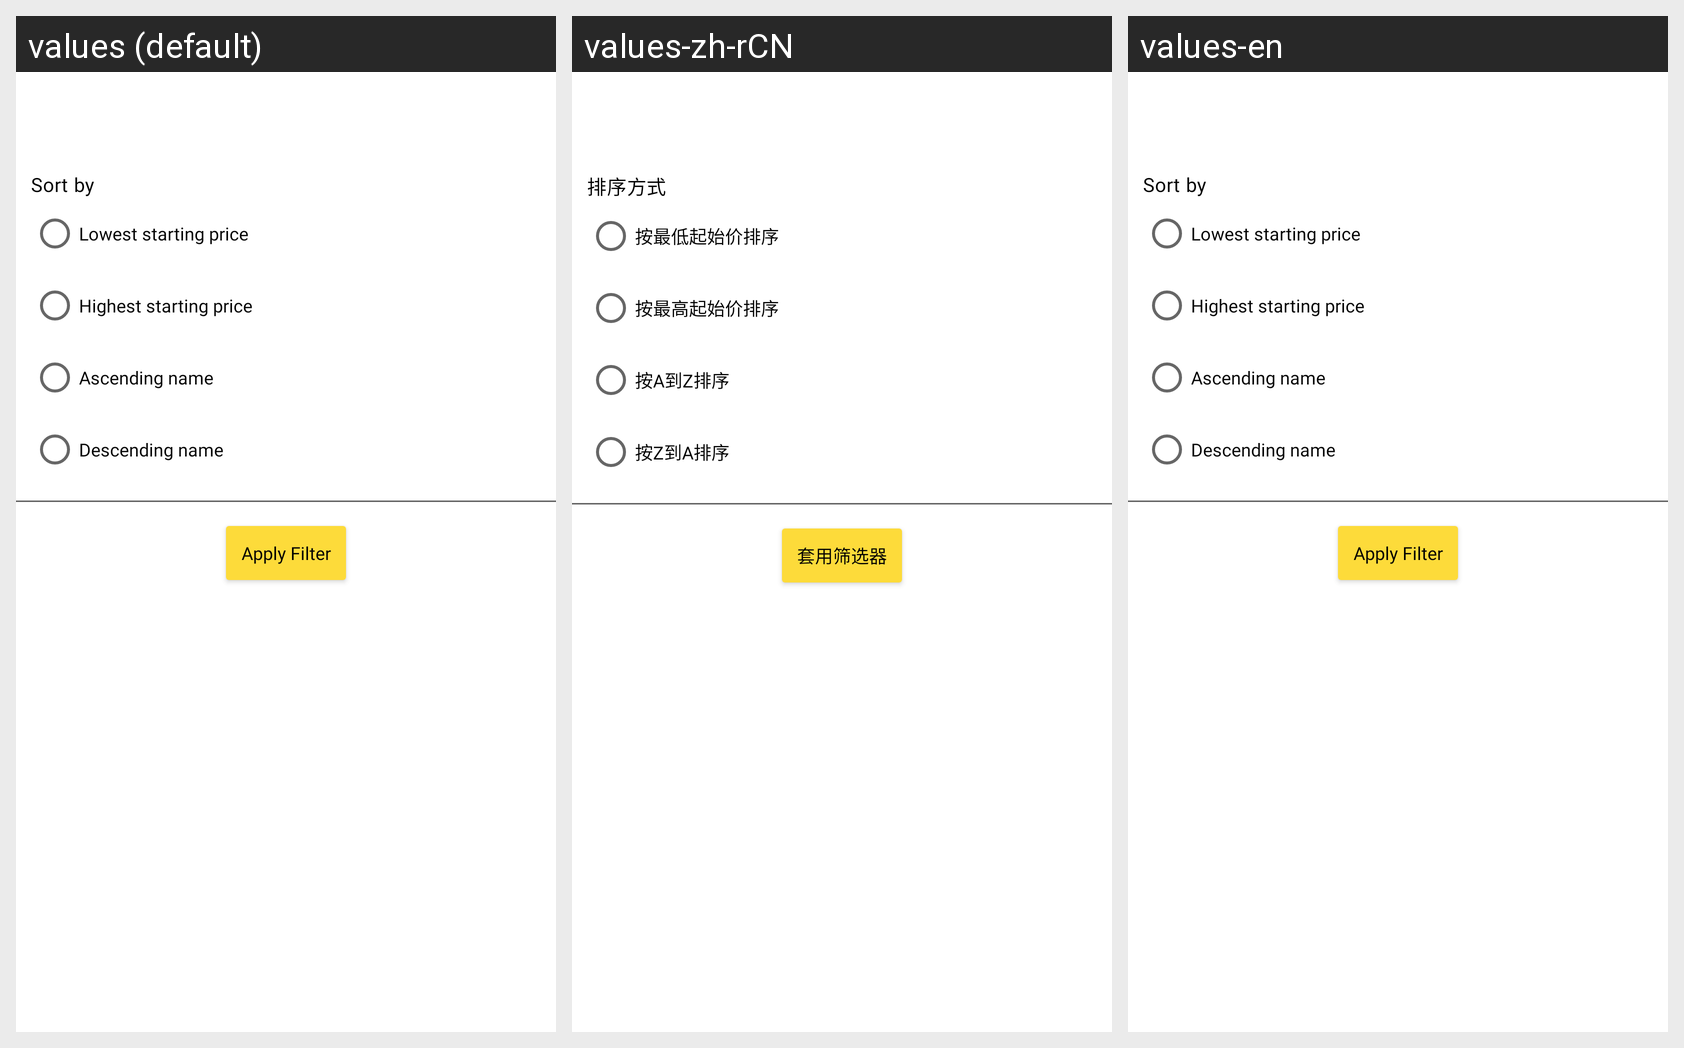

Strings drawn on this Android screen and how each of the app's shown locales translates them:
Android screen res/layout/fragment_company_catalog_search_filter.xml rendered under 3 locales, left to right: values (default), values-zh-rCN, values-en. Device: Nexus 5 (rendered at 1080×1920; each locale shown at half size, 540×960, under a caption strip naming it); theme Theme.HainaECommerce.Light.
Strings drawn on this screen, with the default value and each locale's value (text and hints the layout hard-codes, and strings that could not be matched under every locale, appear in the picture but are not listed):

sort_by
  values: Sort by
  values-zh-rCN: 排序方式
  values-en: Sort by

lowest_starting_price
  values: Lowest starting price
  values-zh-rCN: 按最低起始价排序
  values-en: Lowest starting price

highest_starting_price
  values: Highest starting price
  values-zh-rCN: 按最高起始价排序
  values-en: Highest starting price

name_ascending
  values: Ascending name
  values-zh-rCN: 按A到Z排序
  values-en: Ascending name

name_descending
  values: Descending name
  values-zh-rCN: 按Z到A排序
  values-en: Descending name

apply_filter
  values: Apply Filter
  values-zh-rCN: 套用筛选器
  values-en: Apply Filter
